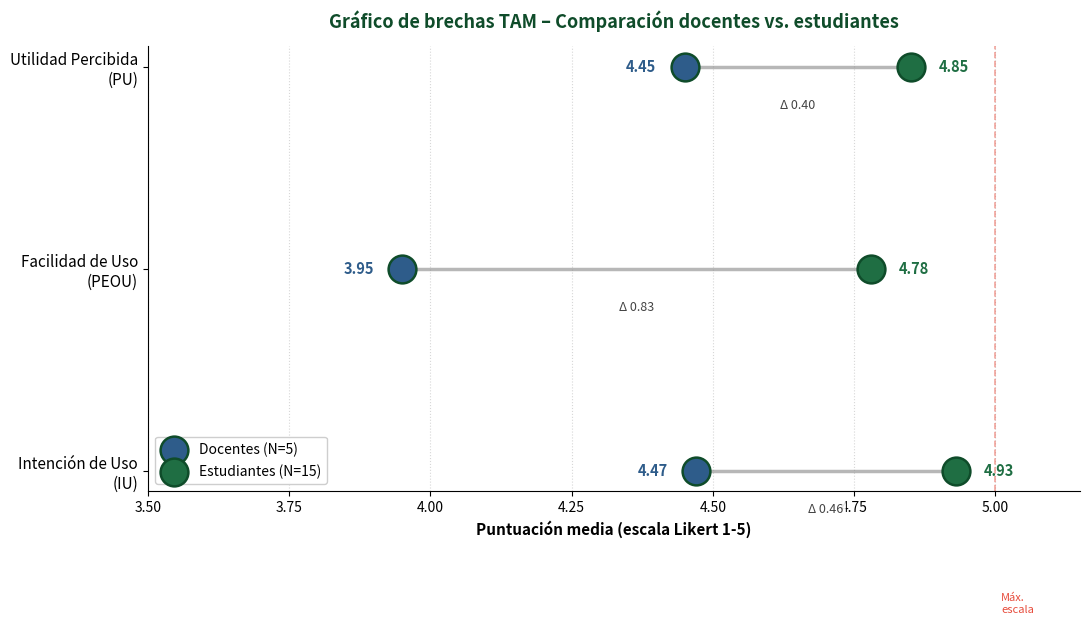

Reproduce this figure in Python. (Note: this script raises an exception after producing the figure.)
"""
Ilustración 13: Gráfico de brechas TAM (Dumbbell Plot)
Compara las medias de docentes y estudiantes en las tres dimensiones del modelo TAM.
Datos de Tabla 28:
- PU:   Docentes 4.45 / Estudiantes 4.85
- PEOU: Docentes 3.95 / Estudiantes 4.78
- IU:   Docentes 4.47 / Estudiantes 4.93
"""
import matplotlib.pyplot as plt
import numpy as np

fig, ax = plt.subplots(figsize=(11, 6.5))

COLOR_DOC = "#2E5C8A"   # azul
COLOR_EST = "#1F6E43"   # verde
COLOR_BORDE = "#0F4C2A"
COLOR_LINE = "#888"

# Datos
dimensiones = [
    "Utilidad Percibida\n(PU)",
    "Facilidad de Uso\n(PEOU)",
    "Intención de Uso\n(IU)",
]
docentes    = [4.45, 3.95, 4.47]
estudiantes = [4.85, 4.78, 4.93]

y_pos = np.arange(len(dimensiones))

# Línea conectora (dumbbell)
for i in range(len(dimensiones)):
    ax.plot([docentes[i], estudiantes[i]], [y_pos[i], y_pos[i]],
            color=COLOR_LINE, linewidth=2.5, alpha=0.6, zorder=1)

# Puntos
ax.scatter(docentes, y_pos, s=400, color=COLOR_DOC,
           edgecolor=COLOR_BORDE, linewidth=1.8, zorder=3,
           label='Docentes (N=5)')
ax.scatter(estudiantes, y_pos, s=400, color=COLOR_EST,
           edgecolor=COLOR_BORDE, linewidth=1.8, zorder=3,
           label='Estudiantes (N=15)')

# Etiquetas de valor
for i in range(len(dimensiones)):
    # Docentes (a la izquierda del punto)
    ax.text(docentes[i] - 0.05, y_pos[i], f"{docentes[i]:.2f}",
            ha='right', va='center', fontsize=10.5, fontweight='bold',
            color=COLOR_DOC)
    # Estudiantes (a la derecha del punto)
    ax.text(estudiantes[i] + 0.05, y_pos[i], f"{estudiantes[i]:.2f}",
            ha='left', va='center', fontsize=10.5, fontweight='bold',
            color=COLOR_EST)
    # Brecha (en el centro del segmento)
    cx = (docentes[i] + estudiantes[i]) / 2
    brecha = abs(estudiantes[i] - docentes[i])
    ax.text(cx, y_pos[i] + 0.22, f"Δ {brecha:.2f}",
            ha='center', va='bottom', fontsize=9, style='italic',
            color="#444",
            bbox=dict(boxstyle='round,pad=0.18', facecolor='white',
                      edgecolor='none', alpha=0.9))

# Configuración del eje
ax.set_yticks(y_pos)
ax.set_yticklabels(dimensiones, fontsize=11)
ax.set_xlabel('Puntuación media (escala Likert 1-5)', fontsize=11, fontweight='bold')
ax.set_title('Gráfico de brechas TAM – Comparación docentes vs. estudiantes',
             fontsize=13, fontweight='bold', color=COLOR_BORDE, pad=14)
ax.set_xlim(3.5, 5.15)
ax.set_xticks(np.arange(3.5, 5.1, 0.25))
ax.invert_yaxis()
ax.grid(axis='x', linestyle=':', alpha=0.5)
ax.set_axisbelow(True)
for s in ['top', 'right']:
    ax.spines[s].set_visible(False)

# Línea de máximo absoluto
ax.axvline(x=5.0, color='#E74C3C', linestyle='--', linewidth=1.2, alpha=0.5)
ax.text(5.01, len(dimensiones) - 0.3, 'Máx.\nescala',
        fontsize=8, color='#E74C3C', style='italic')

ax.legend(loc='lower left', fontsize=10, framealpha=0.95)

plt.tight_layout()
plt.savefig('/home/claude/proyecto/latex/figuras/fig13_grafico_tam.pdf',
            format='pdf', bbox_inches='tight', dpi=300)
plt.close()
print("Figura 13 generada")
